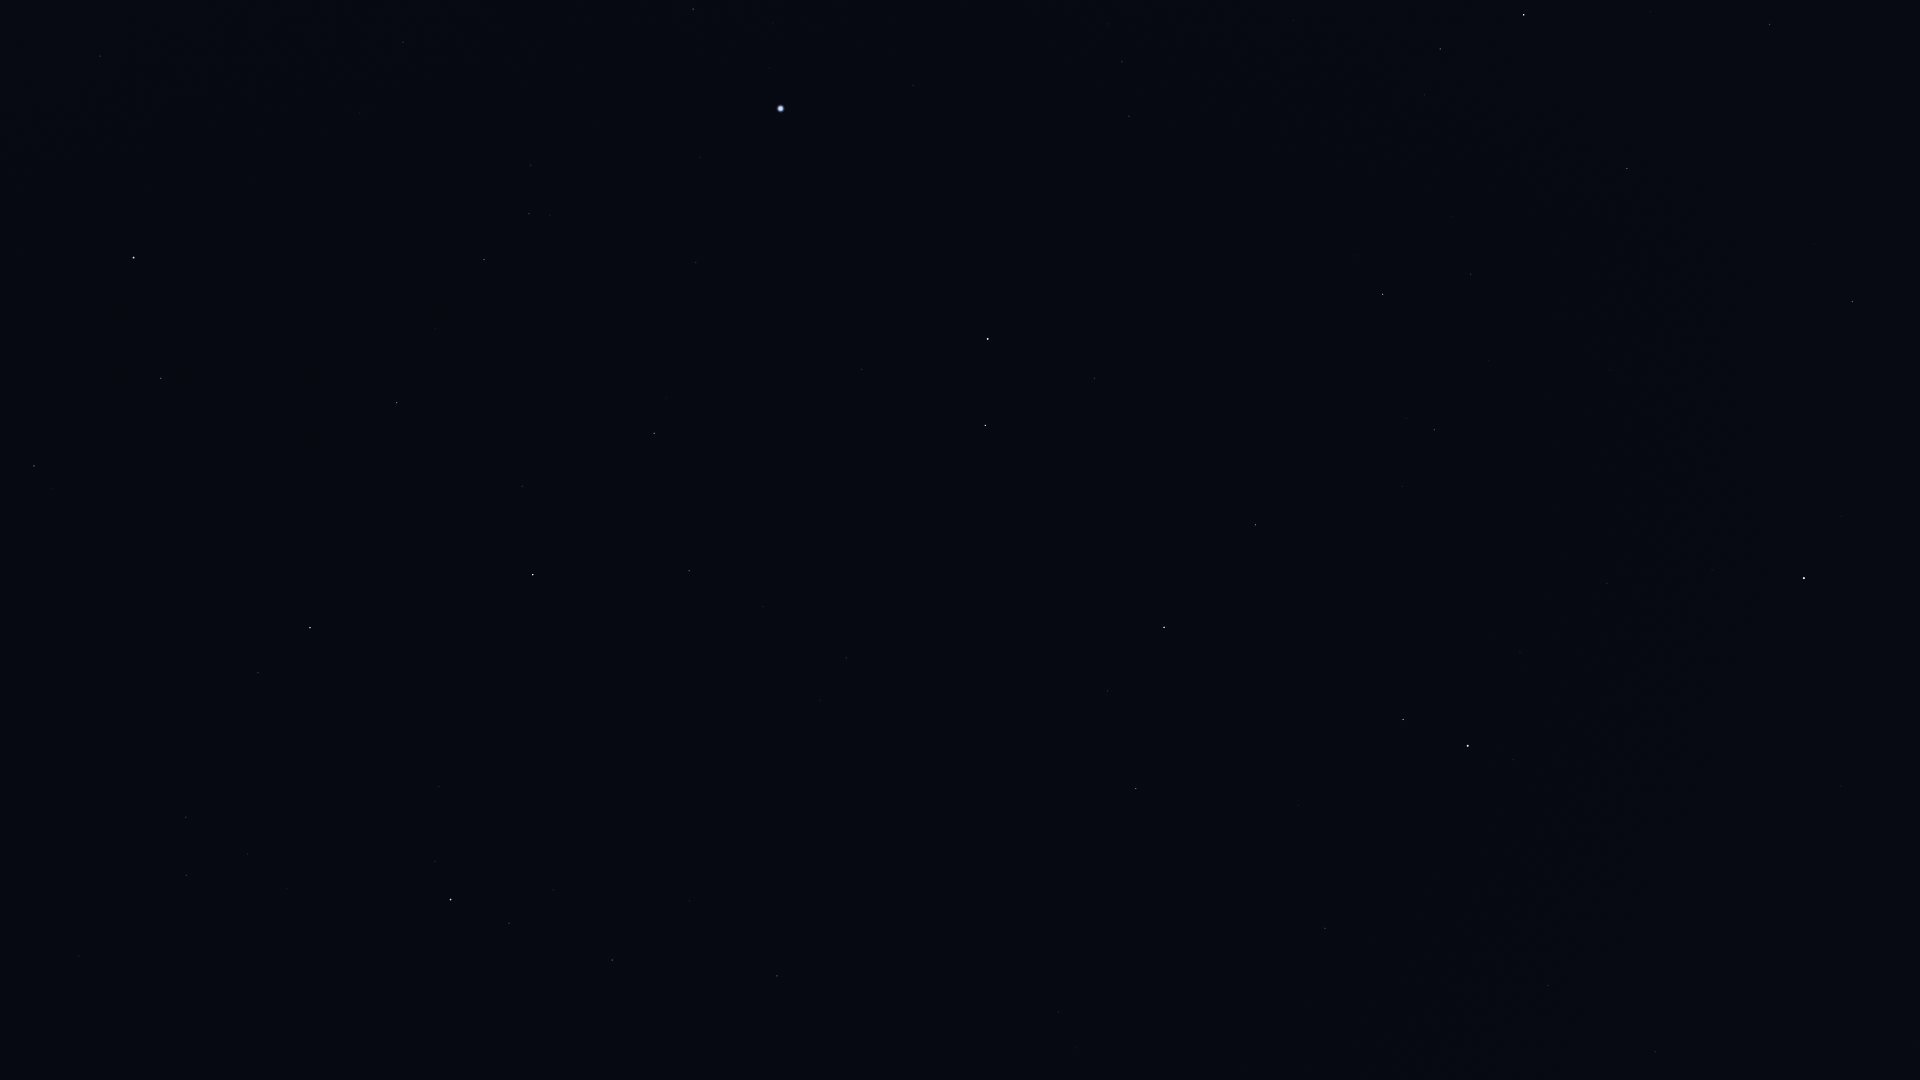

The file beside this chart, header and first rows:
Star_ID, Name, X, Y
56211, Giausar, 1655, 1052
58952, Tonatiuh, 1670, 867
61177, Funi, 1609, 897
61281, HIP 61281, 1548, 985
62423, Tianyi, 1483, 1023
63076, Taiyi, 1450, 1035
68756, Thuban, 1325, 928
72487, Merga, 910, 983
72607, Kochab, 1468, 746
73136, Baekdu, 1479, 731
73555, Nekkar, 777, 976
74961, Nikawiy, 786, 901
75097, Pherkad, 1403, 720
75411, Alkalurops, 689, 901
75458, Edasich, 1136, 789
75695, Nusakan, 509, 923
76127, HIP 76127, 553, 890
76267, Alphecca, 451, 900
76952, HIP 76952, 435, 862
77450, Gudja, 248, 854
77512, HIP 77512, 425, 828
77760, HIP 77760, 775, 768
78159, HIP 78159, 439, 787
78493, HIP 78493, 502, 762
78527, HIP 78527, 1108, 691
79043, Marsic, 213, 750
79219, Kamuy, 431, 726
79992, HIP 79992, 846, 658
80076, Hunor, 735, 661
80331, Athebyne, 1164, 627
80463, Cujam, 139, 656
80816, Kornephoros, 310, 628
80838, Ogma, 677, 622
81126, HIP 81126, 763, 607
81833, HIP 81833, 689, 571
82651, Mahsati, 94, 493
83000, HIP 83000, 34, 466
83207, HIP 83207, 522, 486
83608, Alrakis, 1019, 509
83895, Aldhibah, 1256, 525
84345, Rasalgethi, 161, 378
84379, Sarin, 397, 403
84380, HIP 84380, 654, 433
84606, HIP 84606, 666, 424
85112, HIP 85112, 666, 398
85670, Rastaban, 985, 425
85693, Maasym, 435, 329
85822, Yildun, 1712, 570
86032, Rasalhague, 134, 258
86414, HIP 86414, 862, 370
86614, Dziban, 1402, 486
86782, Alruba, 1025, 390
86974, HIP 86974, 484, 260
87585, Grumium, 1094, 378
87808, HIP 87808, 696, 263
87833, Eltanin, 988, 339
87933, HIP 87933, 529, 214
88794, HIP 88794, 531, 166
90344, Fafnir, 1296, 361
91262, Vega, 781, 109
... 11 more rows
